Image classification data set "hsv_dataset" (mizanulridhoaohana/klasifikasi_buah on GitHub). Class labels (3): manggis, pisang, rambutan.

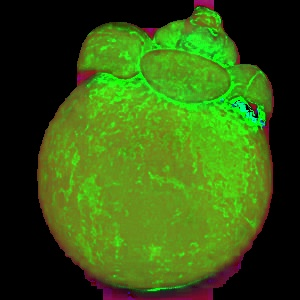
Label: manggis

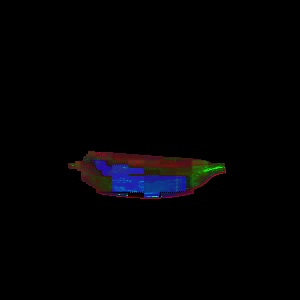
Label: pisang

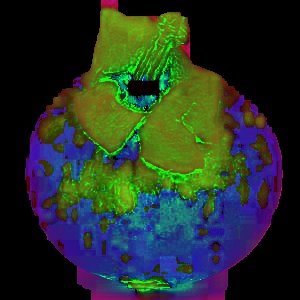
Label: manggis

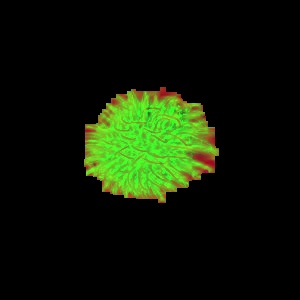
Label: rambutan

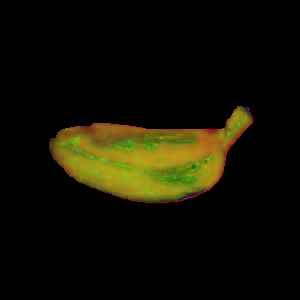
Label: pisang

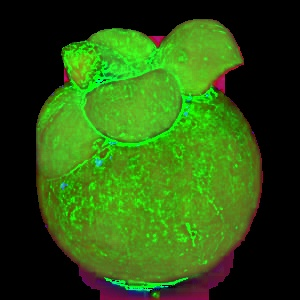
Label: manggis
